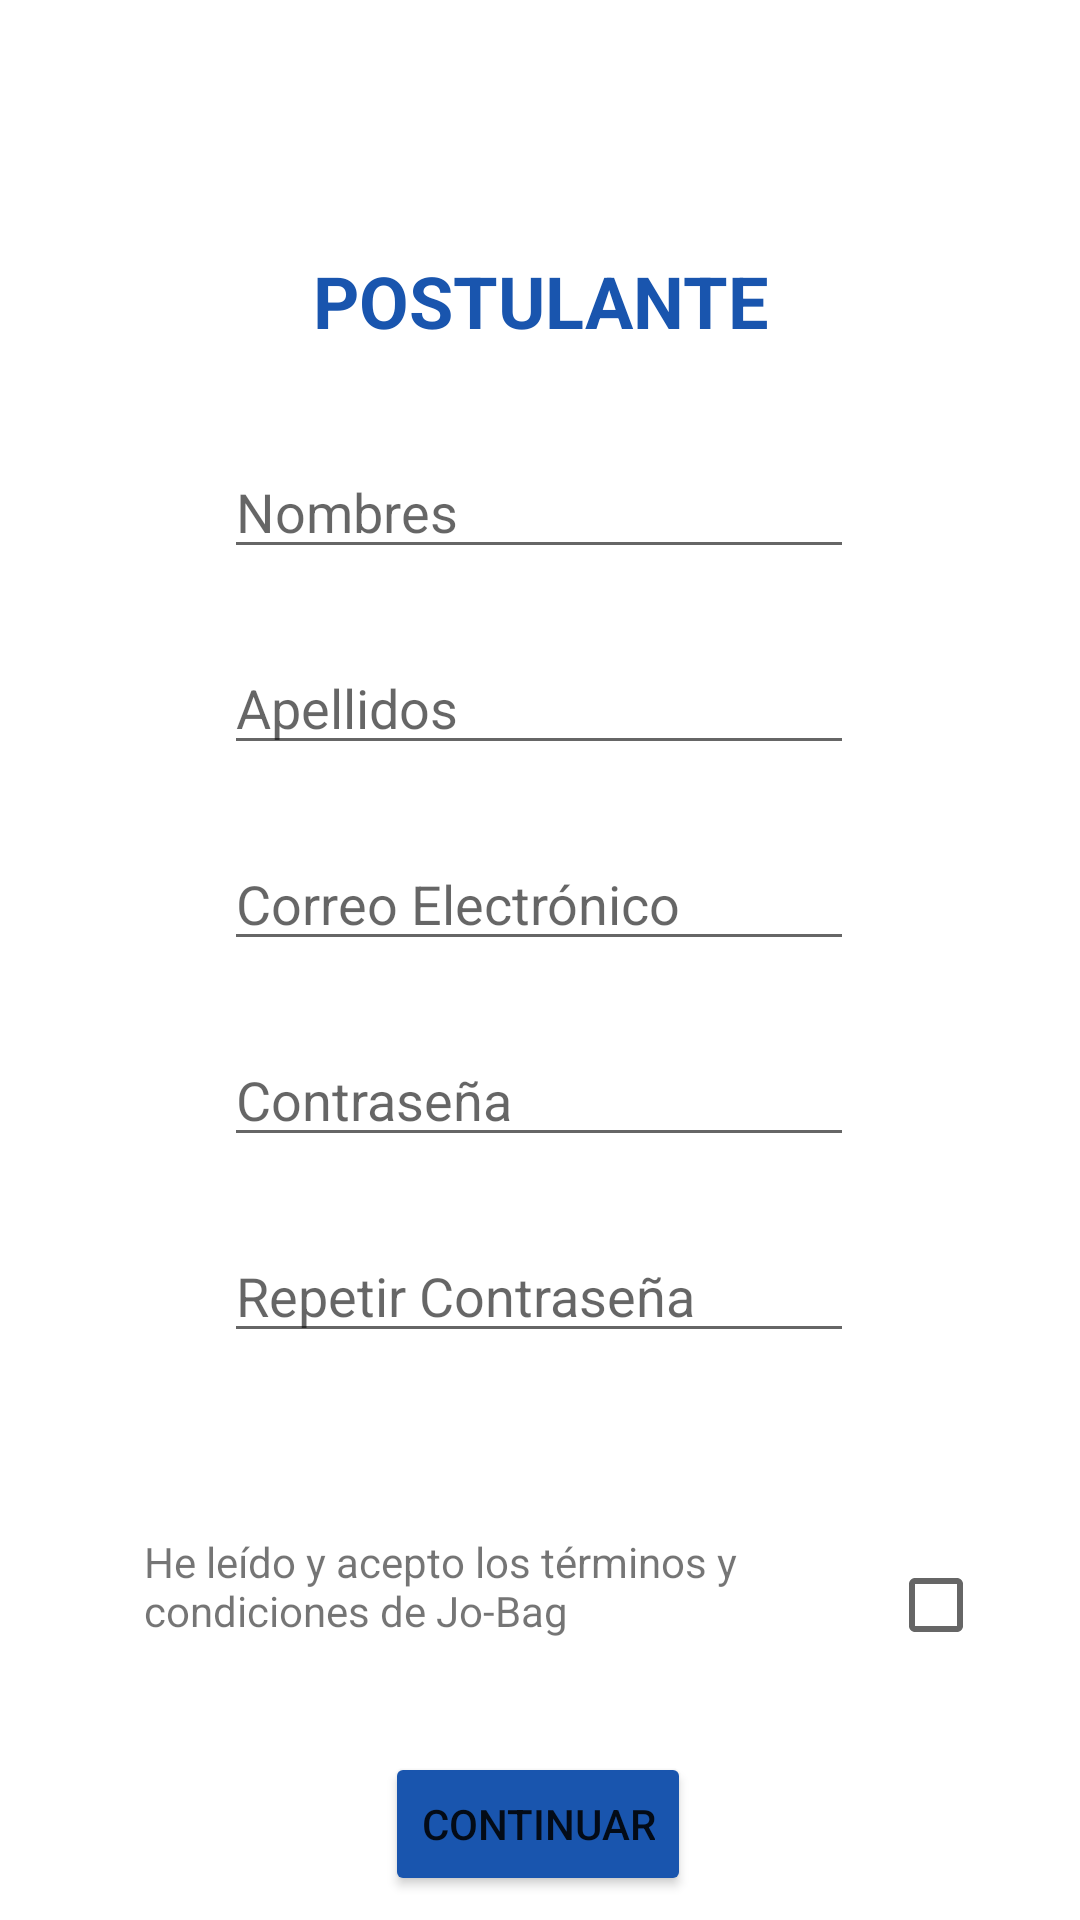

Here is an Android app screen rendered from its layout file. Give the layout XML and the strings, colors and styles it references.
<!-- AndroidManifest.xml: application theme Theme.JoBag -->
<!-- res/layout/activity_register_postulante.xml -->
<?xml version="1.0" encoding="utf-8"?>
<androidx.constraintlayout.widget.ConstraintLayout xmlns:android="http://schemas.android.com/apk/res/android"
    xmlns:app="http://schemas.android.com/apk/res-auto"
    xmlns:tools="http://schemas.android.com/tools"
    android:layout_width="match_parent"
    android:layout_height="match_parent"
    tools:context=".Postulante.RegisterActivityPostulante">

    <Button
        android:id="@+id/bt_Register_P"
        android:layout_width="wrap_content"
        android:layout_height="wrap_content"
        android:layout_marginTop="32dp"
        android:backgroundTint="#1955AE"
        android:text="CONTINUAR"
        app:layout_constraintEnd_toEndOf="parent"
        app:layout_constraintHorizontal_bias="0.498"
        app:layout_constraintStart_toStartOf="parent"
        app:layout_constraintTop_toBottomOf="@+id/textView8" />

    <EditText
        android:id="@+id/et_email_postilante"
        android:layout_width="wrap_content"
        android:layout_height="wrap_content"
        android:layout_marginTop="24dp"
        android:ems="10"
        android:hint="Correo Electrónico"
        android:inputType="textPersonName"
        app:layout_constraintEnd_toEndOf="parent"
        app:layout_constraintHorizontal_bias="0.497"
        app:layout_constraintStart_toStartOf="parent"
        app:layout_constraintTop_toBottomOf="@+id/et_Apellido_Postulante"
        tools:ignore="MissingConstraints" />

    <EditText
        android:id="@+id/et_password_2_postulante"
        android:layout_width="wrap_content"
        android:layout_height="wrap_content"
        android:layout_marginTop="24dp"
        android:ems="10"
        android:hint="Repetir Contraseña"
        android:inputType="textPersonName"
        app:layout_constraintEnd_toEndOf="parent"
        app:layout_constraintHorizontal_bias="0.497"
        app:layout_constraintStart_toStartOf="parent"
        app:layout_constraintTop_toBottomOf="@+id/et_password_postilante"
        tools:ignore="MissingConstraints" />

    <CheckBox
        android:id="@+id/cb_p"
        android:layout_width="wrap_content"
        android:layout_height="wrap_content"
        android:layout_marginTop="60dp"
        app:layout_constraintEnd_toEndOf="parent"
        app:layout_constraintHorizontal_bias="0.511"
        app:layout_constraintStart_toEndOf="@+id/textView8"
        app:layout_constraintTop_toBottomOf="@+id/et_password_2_postulante"
        tools:ignore="MissingConstraints" />

    <EditText
        android:id="@+id/et_Apellido_Postulante"
        android:layout_width="wrap_content"
        android:layout_height="wrap_content"
        android:layout_marginTop="24dp"
        android:ems="10"
        android:hint="Apellidos"
        android:inputType="textPersonName"
        app:layout_constraintEnd_toEndOf="parent"
        app:layout_constraintHorizontal_bias="0.497"
        app:layout_constraintStart_toStartOf="parent"
        app:layout_constraintTop_toBottomOf="@+id/et_Nombre_Postulante"
        tools:ignore="MissingConstraints" />

    <TextView
        android:id="@+id/textView8"
        android:layout_width="231dp"
        android:layout_height="41dp"
        android:layout_marginStart="48dp"
        android:layout_marginTop="60dp"
        android:text="He leído y acepto los términos y condiciones de Jo-Bag"
        android:textAlignment="textStart"
        app:layout_constraintStart_toStartOf="parent"
        app:layout_constraintTop_toBottomOf="@+id/et_password_2_postulante" />

    <TextView
        android:id="@+id/textView9"
        android:layout_width="wrap_content"
        android:layout_height="wrap_content"
        android:layout_marginTop="84dp"
        android:text="POSTULANTE"
        android:textAlignment="center"
        android:textColor="#1955AE"
        android:textSize="24sp"
        android:textStyle="bold"
        app:layout_constraintEnd_toEndOf="parent"
        app:layout_constraintStart_toStartOf="parent"
        app:layout_constraintTop_toTopOf="parent"
        tools:ignore="MissingConstraints" />

    <EditText
        android:id="@+id/et_Nombre_Postulante"
        android:layout_width="wrap_content"
        android:layout_height="wrap_content"
        android:layout_marginTop="32dp"
        android:ems="10"
        android:hint="Nombres"
        android:inputType="textPersonName"
        app:layout_constraintEnd_toEndOf="parent"
        app:layout_constraintHorizontal_bias="0.497"
        app:layout_constraintStart_toStartOf="parent"
        app:layout_constraintTop_toBottomOf="@+id/textView9"
        tools:ignore="MissingConstraints" />

    <EditText
        android:id="@+id/et_password_postilante"
        android:layout_width="wrap_content"
        android:layout_height="wrap_content"
        android:layout_marginTop="24dp"
        android:ems="10"
        android:hint="Contraseña"
        android:inputType="textPersonName"
        app:layout_constraintEnd_toEndOf="parent"
        app:layout_constraintHorizontal_bias="0.497"
        app:layout_constraintStart_toStartOf="parent"
        app:layout_constraintTop_toBottomOf="@+id/et_email_postilante"
        tools:ignore="MissingConstraints" />
</androidx.constraintlayout.widget.ConstraintLayout>
<!-- resources referenced by this layout -->
<resources>
  <style name="Theme.JoBag" parent="Theme.MaterialComponents.DayNight.DarkActionBar">
          
          <item name="colorPrimary">@color/purple_500</item>
          <item name="colorPrimaryVariant">@color/purple_700</item>
          <item name="colorOnPrimary">@color/white</item>
          
          <item name="colorSecondary">@color/teal_200</item>
          <item name="colorSecondaryVariant">@color/teal_700</item>
          <item name="colorOnSecondary">@color/black</item>
          
          <item name="android:statusBarColor" tools:targetApi="l">?attr/colorPrimaryVariant</item>
          
      </style>
  <!-- not gathered from this repository: default colours our renderer supplied (Android Studio template values) -->
  <color name="purple_500">#FF6200EE</color>
  <color name="purple_700">#FF3700B3</color>
  <color name="teal_200">#FF03DAC5</color>
  <color name="teal_700">#FF018786</color>
  <color name="black">#FF000000</color>
  <color name="white">#FFFFFFFF</color>
</resources>
